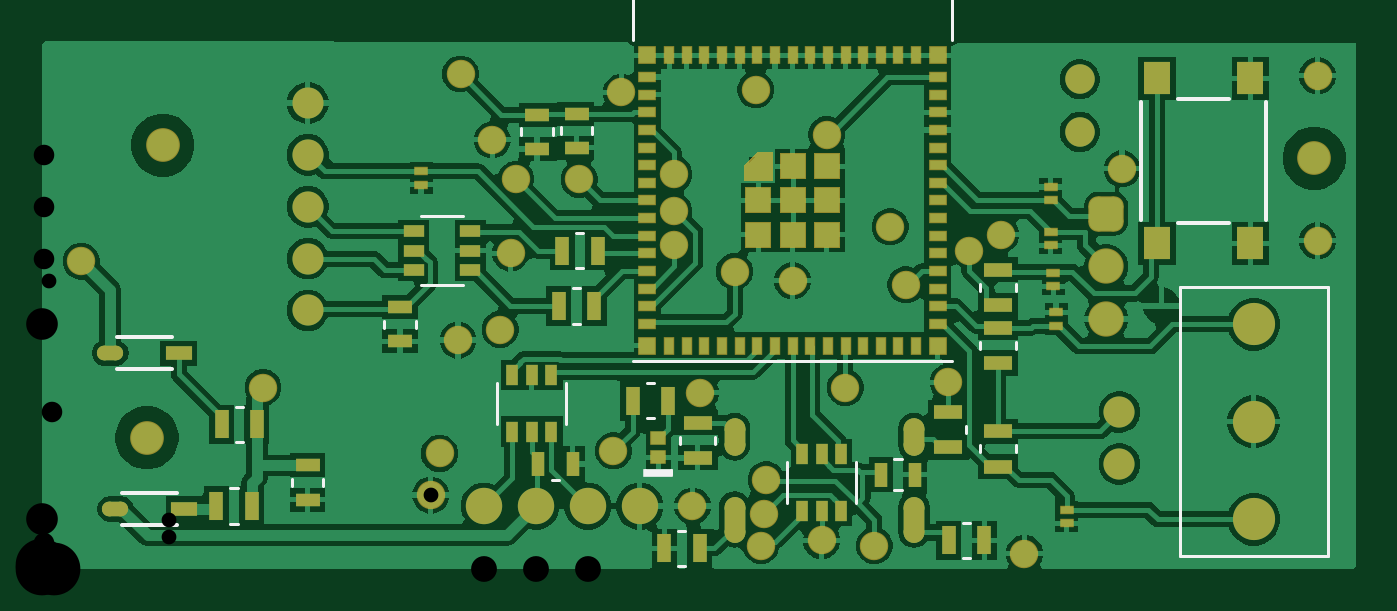
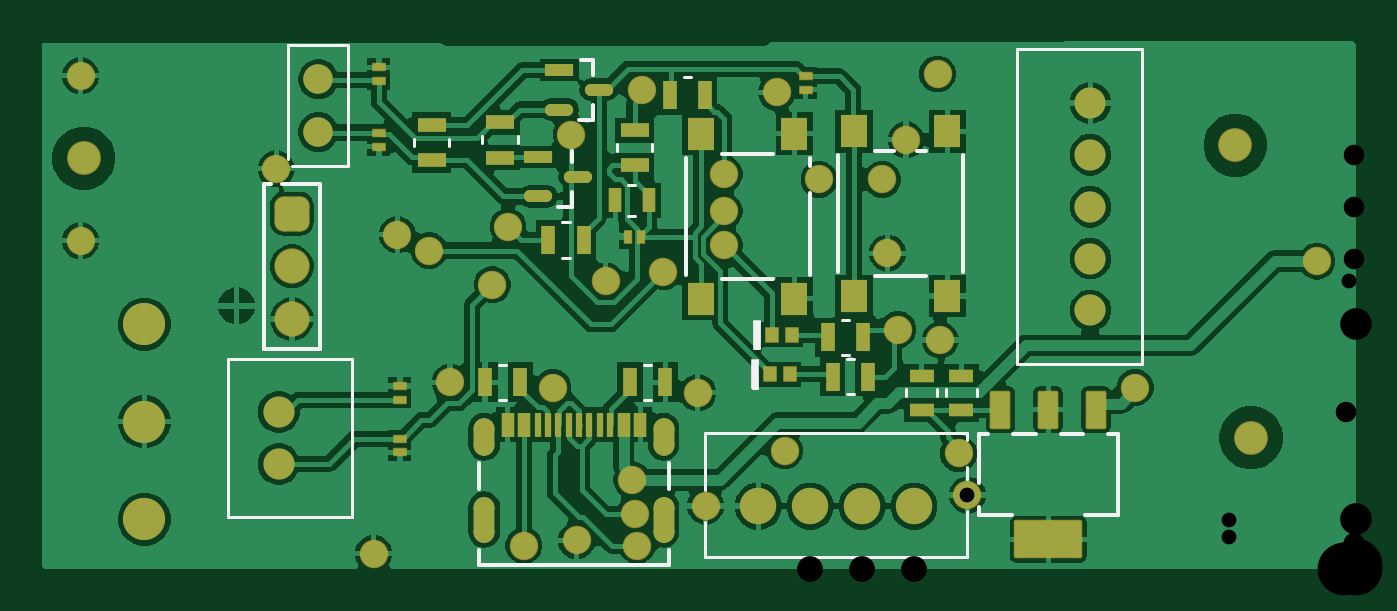
Circuit board: 9 layer files. Board 63.4 x 25.5 mm.
- drill: PCB1-RoundHoles.TXT (870 bytes)
- bottom_copper: PCB1.GBL (48122 bytes)
- bottom_silk: PCB1.GBO (2596 bytes)
- paste: PCB1.GBP (3235 bytes)
- bottom_mask: PCB1.GBS (5984 bytes)
- top_copper: PCB1.GTL (50640 bytes)
- top_silk: PCB1.GTO (2064 bytes)
- paste: PCB1.GTP (3987 bytes)
- top_mask: PCB1.GTS (6731 bytes)

=== drill: PCB1-RoundHoles.TXT ===
M48
;Layer_Color=9474304
;FILE_FORMAT=2:5
INCH,LZ
;TYPE=PLATED
T02F00S00C0.02800
T03F00S00C0.03600
T04F00S00C0.03900
T05F00S00C0.04331
T06F00S00C0.04900
T07F00S00C0.06000
T08F00S00C0.10000
%
T02
X00075Y00585
X0042Y00345
X0079Y00435
X0087Y00455
X0089Y006
X009Y0074
X00855Y00815
X00795Y0094
X011Y00905
X0102Y0074
X012Y0075
Y0068
Y00615
X01315Y00565
X01425Y0054752
X0164Y0054
X0161Y0065
X0176Y00605
X0182Y00635
X0172Y00355
X01525Y00345
X0125Y00335
X01235Y0012
X0137Y00105
X01365Y00045
X0148Y00055
X0158Y00045
X01865Y0003
X01375Y0017
X01085Y00225
X00755Y0022
X0073836Y0014086
X01355Y0091
X0149Y00825
X0205Y0076
X024211Y006235
Y009365
T03
X0197Y0083
Y0093
T04
X00505Y004913
Y0058973
Y0068815
Y0078658
Y00885
X02045Y0029842
Y002
T05
X0202Y00475
Y00575
Y00675
T06
X0083972Y0012
X0093815
X0103657
X01135
T07
X023Y0009496
Y0028
Y0046504
T08
X002Y0025
X0023Y00805
X02415Y0078
M30

=== bottom_copper: PCB1.GBL (48122 bytes, source omitted) ===
=== bottom_silk: PCB1.GBO ===
G04*
G04 #@! TF.GenerationSoftware,Altium Limited,Altium Designer,26.3.0 (6)*
G04*
G04 Layer_Color=32896*
%FSLAX25Y25*%
%MOIN*%
G70*
G04*
G04 #@! TF.SameCoordinates,A5B6A449-B9B4-44BE-A50F-CD135E59EE6A*
G04*
G04*
G04 #@! TF.FilePolarity,Positive*
G04*
G01*
G75*
%ADD10C,0.00600*%
%ADD11C,0.00787*%
%ADD79R,0.01456X0.05600*%
D10*
X149331Y59146D02*
X150669D01*
X149331Y65854D02*
X150669D01*
X113351Y47000D02*
X114100D01*
X113721Y34500D02*
X114470D01*
Y39500D01*
X113351Y42000D02*
X114100D01*
Y47000D01*
X113721Y39500D02*
X114470D01*
X165854Y80831D02*
Y82169D01*
X178854Y80331D02*
Y81669D01*
X172146Y80331D02*
Y81669D01*
X95381Y39929D02*
X96718D01*
X95381Y33221D02*
X96718D01*
X159146Y80831D02*
Y82169D01*
X77961Y32831D02*
Y34168D01*
X136831Y72961D02*
X138169D01*
X136831Y67039D02*
X138169D01*
X79539Y32831D02*
Y34168D01*
X85461Y32831D02*
Y34168D01*
X72039Y32831D02*
Y34168D01*
X96332Y40646D02*
X97668D01*
X191300Y76500D02*
X202042D01*
X191300D02*
Y99500D01*
X202700D01*
Y77926D02*
Y99500D01*
X133832Y38854D02*
X135169D01*
X126331Y93354D02*
X127668D01*
X133832Y32146D02*
X135169D01*
X133646Y79331D02*
Y80668D01*
X161331Y38854D02*
X162669D01*
X161331Y32146D02*
X162669D01*
X140354Y79331D02*
Y80668D01*
X73836Y2286D02*
X123636D01*
X73836Y24496D02*
Y25886D01*
Y17086D02*
Y19504D01*
Y2286D02*
Y11086D01*
Y25886D02*
X123636D01*
X64386Y38965D02*
Y98665D01*
X40786D02*
X64386D01*
X40786Y38965D02*
Y98665D01*
X190614Y9854D02*
Y39988D01*
X214214D01*
X96332Y47354D02*
X97668D01*
X123636Y14997D02*
Y25886D01*
Y2286D02*
Y9003D01*
X214214Y9854D02*
Y39988D01*
X190614Y9854D02*
X214214D01*
X40786Y38965D02*
X64386D01*
D11*
X207295Y41909D02*
Y73090D01*
X206052D02*
X207295D01*
X196705D02*
X203948D01*
X71689Y16313D02*
Y25677D01*
Y10323D02*
Y11858D01*
X69926Y25677D02*
X71689D01*
X60871D02*
X65184D01*
X51816D02*
X56129D01*
X45311D02*
X47074D01*
X65390Y10323D02*
X71689D01*
X45311D02*
X51610D01*
X45311D02*
Y25677D01*
X74689Y56378D02*
Y78622D01*
X87686Y79311D02*
X91323D01*
X81677D02*
X83314D01*
X98311Y56378D02*
Y78622D01*
X110677Y78811D02*
X120323D01*
X127311Y55878D02*
Y78122D01*
X81677Y55689D02*
X91323D01*
X148941Y77354D02*
Y79407D01*
X196705Y41909D02*
Y73090D01*
Y41909D02*
X207295D01*
X110677Y55189D02*
X120323D01*
X103689Y76592D02*
Y78122D01*
Y55878D02*
Y71408D01*
X144941Y96709D02*
X147177D01*
X144941Y85291D02*
Y88146D01*
Y85291D02*
X147500D01*
X148941Y68791D02*
Y71646D01*
Y68791D02*
X151500D01*
X144941Y93854D02*
Y96709D01*
X130508Y15256D02*
Y20177D01*
Y787D02*
Y3642D01*
X166492Y15256D02*
Y20177D01*
Y787D02*
Y3642D01*
X130508Y787D02*
X166492D01*
D79*
X113772Y44500D02*
D03*
X114142Y37000D02*
D03*
M02*

=== paste: PCB1.GBP ===
G04*
G04 #@! TF.GenerationSoftware,Altium Limited,Altium Designer,26.3.0 (6)*
G04*
G04 Layer_Color=128*
%FSLAX25Y25*%
%MOIN*%
G70*
G04*
G04 #@! TF.SameCoordinates,A5B6A449-B9B4-44BE-A50F-CD135E59EE6A*
G04*
G04*
G04 #@! TF.FilePolarity,Positive*
G04*
G01*
G75*
%ADD14R,0.02762X0.05509*%
%ADD15R,0.05509X0.02762*%
%ADD17R,0.05118X0.06102*%
%ADD21R,0.04724X0.02559*%
%ADD22R,0.02559X0.04724*%
%ADD26R,0.02362X0.01378*%
%ADD67R,0.02362X0.04528*%
G04:AMPARAMS|DCode=68|XSize=125.98mil|YSize=68.9mil|CornerRadius=2.07mil|HoleSize=0mil|Usage=FLASHONLY|Rotation=180.000|XOffset=0mil|YOffset=0mil|HoleType=Round|Shape=RoundedRectangle|*
%AMROUNDEDRECTD68*
21,1,0.12598,0.06476,0,0,180.0*
21,1,0.12185,0.06890,0,0,180.0*
1,1,0.00413,-0.06093,0.03238*
1,1,0.00413,0.06093,0.03238*
1,1,0.00413,0.06093,-0.03238*
1,1,0.00413,-0.06093,-0.03238*
%
%ADD68ROUNDEDRECTD68*%
G04:AMPARAMS|DCode=69|XSize=35.43mil|YSize=68.9mil|CornerRadius=1.95mil|HoleSize=0mil|Usage=FLASHONLY|Rotation=180.000|XOffset=0mil|YOffset=0mil|HoleType=Round|Shape=RoundedRectangle|*
%AMROUNDEDRECTD69*
21,1,0.03543,0.06500,0,0,180.0*
21,1,0.03154,0.06890,0,0,180.0*
1,1,0.00390,-0.01577,0.03250*
1,1,0.00390,0.01577,0.03250*
1,1,0.00390,0.01577,-0.03250*
1,1,0.00390,-0.01577,-0.03250*
%
%ADD69ROUNDEDRECTD69*%
%ADD70R,0.01378X0.02362*%
G04:AMPARAMS|DCode=71|XSize=53.43mil|YSize=22.53mil|CornerRadius=11.26mil|HoleSize=0mil|Usage=FLASHONLY|Rotation=180.000|XOffset=0mil|YOffset=0mil|HoleType=Round|Shape=RoundedRectangle|*
%AMROUNDEDRECTD71*
21,1,0.05343,0.00000,0,0,180.0*
21,1,0.03091,0.02253,0,0,180.0*
1,1,0.02253,-0.01545,0.00000*
1,1,0.02253,0.01545,0.00000*
1,1,0.02253,0.01545,0.00000*
1,1,0.02253,-0.01545,0.00000*
%
%ADD71ROUNDEDRECTD71*%
%ADD72R,0.05343X0.02253*%
%ADD73R,0.01181X0.04528*%
%ADD74R,0.02362X0.02756*%
D14*
X153350Y62500D02*
D03*
X146650D02*
D03*
X137850Y35500D02*
D03*
X131150D02*
D03*
X123650Y90000D02*
D03*
X130350D02*
D03*
X158650Y35500D02*
D03*
X165350D02*
D03*
X93650Y44000D02*
D03*
X92700Y36575D02*
D03*
X100350Y44000D02*
D03*
X99399Y36575D02*
D03*
D15*
X137000Y83350D02*
D03*
Y76650D02*
D03*
X162500Y84850D02*
D03*
Y78150D02*
D03*
X175500Y84350D02*
D03*
Y77650D02*
D03*
D17*
X106642Y51350D02*
D03*
Y82650D02*
D03*
X77642Y51850D02*
D03*
Y83150D02*
D03*
X124358Y82650D02*
D03*
Y51350D02*
D03*
X95358Y51850D02*
D03*
Y83150D02*
D03*
D21*
X82500Y36748D02*
D03*
X75000D02*
D03*
X82500Y30252D02*
D03*
X75000D02*
D03*
D22*
X140748Y70000D02*
D03*
X134252D02*
D03*
D26*
X104492Y91000D02*
D03*
X181500Y34780D02*
D03*
Y22220D02*
D03*
X185500Y95280D02*
D03*
Y80221D02*
D03*
Y92721D02*
D03*
X104492Y93559D02*
D03*
X181500Y32221D02*
D03*
Y24780D02*
D03*
X185500Y82780D02*
D03*
D67*
X161098Y27461D02*
D03*
X135902D02*
D03*
X139051D02*
D03*
X157949D02*
D03*
D68*
X58500Y5697D02*
D03*
D69*
Y30303D02*
D03*
X67555D02*
D03*
X49445D02*
D03*
D70*
X138279Y63000D02*
D03*
X135721D02*
D03*
D71*
X151242Y87260D02*
D03*
X147758Y74500D02*
D03*
X143758Y91000D02*
D03*
X155242Y70760D02*
D03*
D72*
Y78240D02*
D03*
X151242Y94740D02*
D03*
D73*
X155390Y27461D02*
D03*
X153421D02*
D03*
X151453D02*
D03*
X149484D02*
D03*
X147516D02*
D03*
X145547D02*
D03*
X143579D02*
D03*
X141610D02*
D03*
D74*
X107130Y44500D02*
D03*
X110870D02*
D03*
X107500Y37000D02*
D03*
X111240D02*
D03*
M02*

=== bottom_mask: PCB1.GBS (5984 bytes, source withheld) ===
=== top_copper: PCB1.GTL (50640 bytes, source omitted) ===
=== top_silk: PCB1.GTO ===
G04*
G04 #@! TF.GenerationSoftware,Altium Limited,Altium Designer,26.3.0 (6)*
G04*
G04 Layer_Color=65535*
%FSLAX25Y25*%
%MOIN*%
G70*
G04*
G04 #@! TF.SameCoordinates,A5B6A449-B9B4-44BE-A50F-CD135E59EE6A*
G04*
G04*
G04 #@! TF.FilePolarity,Positive*
G04*
G01*
G75*
%ADD10C,0.00600*%
%ADD11C,0.00787*%
%ADD12C,0.00500*%
%ADD13R,0.05600X0.01456*%
D10*
X216000Y2500D02*
X244000D01*
Y53500D01*
X114500Y18030D02*
X119500D01*
X72050Y67000D02*
X79950D01*
X216000Y53500D02*
X244000D01*
X216000Y2500D02*
Y53500D01*
X119500Y18030D02*
Y18779D01*
X114500Y18030D02*
Y18779D01*
X96832Y17039D02*
X98168D01*
X65039Y45832D02*
Y47168D01*
X104461Y82579D02*
Y83916D01*
X161831Y15039D02*
X163169D01*
X161831Y20961D02*
X163169D01*
X99500Y27550D02*
Y35450D01*
X86500Y27550D02*
Y35450D01*
X72050Y54000D02*
X79950D01*
X70961Y45832D02*
Y47168D01*
X141500Y12550D02*
Y20450D01*
X154500Y12550D02*
Y20450D01*
X98539Y82579D02*
Y83916D01*
X121146Y23832D02*
Y25168D01*
X178146Y22181D02*
Y23518D01*
X184854Y22181D02*
Y23518D01*
Y41831D02*
Y43169D01*
X178146Y41831D02*
Y43169D01*
X127854Y23832D02*
Y25168D01*
X100831Y53354D02*
X102169D01*
X120832Y646D02*
X122169D01*
X120832Y7354D02*
X122169D01*
X101482Y57146D02*
X102819D01*
X101482Y63854D02*
X102819D01*
X100831Y46646D02*
X102169D01*
X175354Y25831D02*
Y27169D01*
X184854Y52832D02*
Y54168D01*
X178146Y52832D02*
Y54168D01*
X174831Y8854D02*
X176169D01*
X174831Y2146D02*
X176169D01*
X36832Y24146D02*
X38168D01*
X35831Y15354D02*
X37168D01*
X35831Y8646D02*
X37168D01*
X36832Y30854D02*
X38168D01*
X53461Y15832D02*
Y17168D01*
X91039Y82332D02*
Y83669D01*
X96961Y82332D02*
Y83669D01*
X114831Y28646D02*
X116168D01*
X114831Y35354D02*
X116168D01*
X47539Y15832D02*
Y17168D01*
D11*
X208689Y66378D02*
Y88622D01*
X215677Y65689D02*
X225323D01*
X232311Y66378D02*
Y88622D01*
X215677Y89311D02*
X225323D01*
X14284Y44051D02*
X24716D01*
X14284Y37949D02*
X24716D01*
X15283Y14551D02*
X25717D01*
X15283Y8449D02*
X25717D01*
D12*
X112185Y120295D02*
X172815D01*
Y100413D02*
Y120295D01*
X112185Y39587D02*
X172815D01*
X112185Y100413D02*
Y120295D01*
D13*
X117000Y18358D02*
D03*
M02*

=== paste: PCB1.GTP ===
G04*
G04 #@! TF.GenerationSoftware,Altium Limited,Altium Designer,26.3.0 (6)*
G04*
G04 Layer_Color=8421504*
%FSLAX25Y25*%
%MOIN*%
G70*
G04*
G04 #@! TF.SameCoordinates,A5B6A449-B9B4-44BE-A50F-CD135E59EE6A*
G04*
G04*
G04 #@! TF.FilePolarity,Positive*
G04*
G01*
G75*
%ADD14R,0.02762X0.05509*%
%ADD15R,0.05509X0.02762*%
%ADD16R,0.03150X0.01575*%
%ADD17R,0.05118X0.06102*%
%ADD18R,0.03150X0.03150*%
%ADD19R,0.04724X0.04724*%
%ADD20R,0.01575X0.03150*%
%ADD21R,0.04724X0.02559*%
%ADD22R,0.02559X0.04724*%
%ADD23R,0.02200X0.03850*%
%ADD24R,0.03850X0.02200*%
%ADD25R,0.02756X0.02362*%
%ADD26R,0.02362X0.01378*%
%ADD27R,0.04951X0.02766*%
G04:AMPARAMS|DCode=28|XSize=49.51mil|YSize=27.66mil|CornerRadius=13.83mil|HoleSize=0mil|Usage=FLASHONLY|Rotation=180.000|XOffset=0mil|YOffset=0mil|HoleType=Round|Shape=RoundedRectangle|*
%AMROUNDEDRECTD28*
21,1,0.04951,0.00000,0,0,180.0*
21,1,0.02185,0.02766,0,0,180.0*
1,1,0.02766,-0.01093,0.00000*
1,1,0.02766,0.01093,0.00000*
1,1,0.02766,0.01093,0.00000*
1,1,0.02766,-0.01093,0.00000*
%
%ADD28ROUNDEDRECTD28*%
G36*
X138366Y74134D02*
X133642D01*
Y76496D01*
X136004Y78858D01*
X138366D01*
Y74134D01*
D02*
G37*
D14*
X98801Y60500D02*
D03*
X105500D02*
D03*
X98150Y50000D02*
D03*
X104850D02*
D03*
X118150Y4000D02*
D03*
X124850D02*
D03*
X178850Y5500D02*
D03*
X172150D02*
D03*
X112150Y32000D02*
D03*
X40850Y27500D02*
D03*
X34150D02*
D03*
X39850Y12000D02*
D03*
X33150D02*
D03*
X118850Y32000D02*
D03*
D15*
X172000Y29850D02*
D03*
Y23150D02*
D03*
X181500Y50150D02*
D03*
Y56850D02*
D03*
Y39150D02*
D03*
Y45850D02*
D03*
X124500Y21150D02*
D03*
Y27850D02*
D03*
X181500Y26199D02*
D03*
Y19500D02*
D03*
D16*
X114941Y80039D02*
D03*
Y83386D02*
D03*
Y90079D02*
D03*
Y93425D02*
D03*
X170059Y83386D02*
D03*
Y86732D02*
D03*
Y93425D02*
D03*
X114941Y86732D02*
D03*
Y76693D02*
D03*
Y73347D02*
D03*
Y70000D02*
D03*
Y66654D02*
D03*
Y63307D02*
D03*
Y59961D02*
D03*
Y56614D02*
D03*
Y53268D02*
D03*
Y49921D02*
D03*
Y46575D02*
D03*
X170059D02*
D03*
Y49921D02*
D03*
Y53268D02*
D03*
Y56614D02*
D03*
Y59961D02*
D03*
Y63307D02*
D03*
Y66654D02*
D03*
Y70000D02*
D03*
Y73347D02*
D03*
Y76693D02*
D03*
Y80039D02*
D03*
Y90079D02*
D03*
D17*
X229358Y61850D02*
D03*
Y93150D02*
D03*
X211642D02*
D03*
Y61850D02*
D03*
D18*
X114941Y42441D02*
D03*
Y97559D02*
D03*
X170059Y42441D02*
D03*
Y97559D02*
D03*
D19*
X136004Y70000D02*
D03*
Y63504D02*
D03*
X142500D02*
D03*
X148996D02*
D03*
X142500Y76496D02*
D03*
Y70000D02*
D03*
X148996D02*
D03*
Y76496D02*
D03*
D20*
X119075Y97559D02*
D03*
X125768D02*
D03*
X122421D02*
D03*
X132461D02*
D03*
X129114D02*
D03*
X139154D02*
D03*
X135807D02*
D03*
X145846D02*
D03*
X142500D02*
D03*
X152539D02*
D03*
X149193D02*
D03*
X159232D02*
D03*
X155886D02*
D03*
X162579D02*
D03*
X165925D02*
D03*
X119075Y42441D02*
D03*
X122421D02*
D03*
X125768D02*
D03*
X129114D02*
D03*
X132461D02*
D03*
X135807D02*
D03*
X139154D02*
D03*
X142500D02*
D03*
X145846D02*
D03*
X149193D02*
D03*
X152539D02*
D03*
X155886D02*
D03*
X159232D02*
D03*
X162579D02*
D03*
X165925D02*
D03*
D21*
X50500Y13252D02*
D03*
X94000Y79752D02*
D03*
X101500Y80000D02*
D03*
X68000Y43252D02*
D03*
X94000Y86248D02*
D03*
X101500Y86496D02*
D03*
X68000Y49748D02*
D03*
X50500Y19748D02*
D03*
D22*
X165748Y18000D02*
D03*
X100748Y20000D02*
D03*
X159252Y18000D02*
D03*
X94252Y20000D02*
D03*
D23*
X148000Y11125D02*
D03*
X93000Y36875D02*
D03*
X144260Y21875D02*
D03*
X148000D02*
D03*
X151740D02*
D03*
Y11125D02*
D03*
X144260D02*
D03*
X96740Y26125D02*
D03*
X93000D02*
D03*
X89260D02*
D03*
Y36875D02*
D03*
X96740D02*
D03*
D24*
X81375Y60500D02*
D03*
X70625D02*
D03*
X81375Y64240D02*
D03*
Y56760D02*
D03*
X70625D02*
D03*
Y64240D02*
D03*
D25*
X117000Y21260D02*
D03*
Y25000D02*
D03*
D26*
X191500Y72559D02*
D03*
Y61500D02*
D03*
X192000Y53720D02*
D03*
X192500Y48779D02*
D03*
X194500Y8721D02*
D03*
X72000Y73000D02*
D03*
X191500Y70000D02*
D03*
Y64059D02*
D03*
X192000Y56279D02*
D03*
X192500Y46220D02*
D03*
X194500Y11280D02*
D03*
X72000Y75559D02*
D03*
D27*
X25997Y41000D02*
D03*
X26998Y11500D02*
D03*
D28*
X13002Y41000D02*
D03*
X14003Y11500D02*
D03*
M02*

=== top_mask: PCB1.GTS (6731 bytes, source omitted) ===
